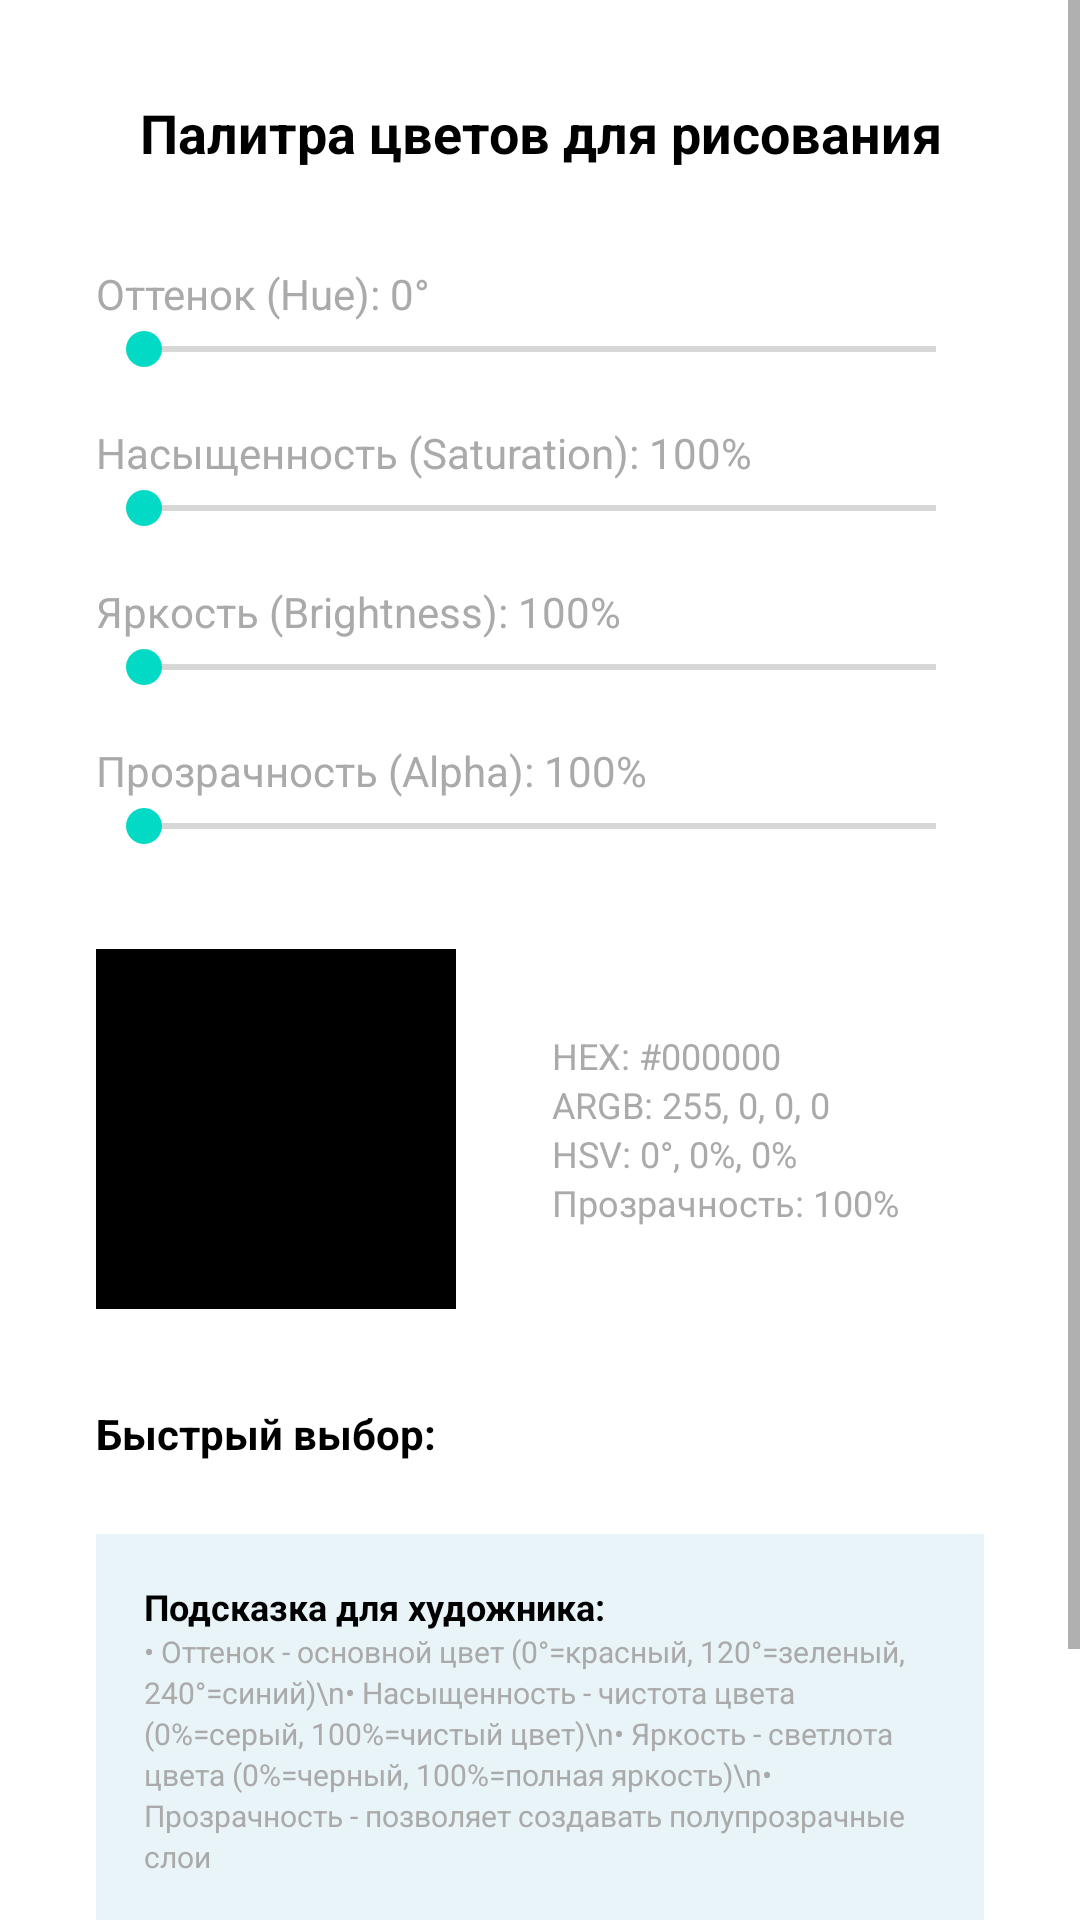

Here is an Android app screen rendered from its layout file. Give the layout XML and the strings, colors and styles it references.
<!-- AndroidManifest.xml: application theme Theme.ArtChat -->
<!-- res/layout/dialog_color_picker.xml -->
<?xml version="1.0" encoding="utf-8"?>
<ScrollView xmlns:android="http://schemas.android.com/apk/res/android"
    android:layout_width="match_parent"
    android:layout_height="match_parent"
    android:fillViewport="true">

    <LinearLayout
        android:layout_width="match_parent"
        android:layout_height="wrap_content"
        android:orientation="vertical"
        android:padding="32dp">

        
        <TextView
            android:id="@+id/tvDialogTitle"
            android:layout_width="match_parent"
            android:layout_height="wrap_content"
            android:text="Палитра цветов для рисования"
            android:textSize="18sp"
            android:textColor="@android:color/black"
            android:gravity="center"
            android:paddingBottom="32dp"
            android:textStyle="bold" />

        
        <LinearLayout
            android:layout_width="match_parent"
            android:layout_height="wrap_content"
            android:orientation="vertical">

            
            <LinearLayout
                android:layout_width="match_parent"
                android:layout_height="wrap_content"
                android:orientation="vertical"
                android:paddingBottom="16dp">

                <TextView
                    android:id="@+id/tvHueLabel"
                    android:layout_width="match_parent"
                    android:layout_height="wrap_content"
                    android:text="Оттенок (Hue): 0°"
                    android:textSize="14sp"
                    android:textColor="@android:color/darker_gray" />

                <SeekBar
                    android:id="@+id/sbHue"
                    android:layout_width="match_parent"
                    android:layout_height="wrap_content"
                    android:max="360" />
            </LinearLayout>

            
            <LinearLayout
                android:layout_width="match_parent"
                android:layout_height="wrap_content"
                android:orientation="vertical"
                android:paddingBottom="16dp">

                <TextView
                    android:id="@+id/tvSaturationLabel"
                    android:layout_width="match_parent"
                    android:layout_height="wrap_content"
                    android:text="Насыщенность (Saturation): 100%"
                    android:textSize="14sp"
                    android:textColor="@android:color/darker_gray" />

                <SeekBar
                    android:id="@+id/sbSaturation"
                    android:layout_width="match_parent"
                    android:layout_height="wrap_content"
                    android:max="100" />
            </LinearLayout>

            
            <LinearLayout
                android:layout_width="match_parent"
                android:layout_height="wrap_content"
                android:orientation="vertical"
                android:paddingBottom="16dp">

                <TextView
                    android:id="@+id/tvBrightnessLabel"
                    android:layout_width="match_parent"
                    android:layout_height="wrap_content"
                    android:text="Яркость (Brightness): 100%"
                    android:textSize="14sp"
                    android:textColor="@android:color/darker_gray" />

                <SeekBar
                    android:id="@+id/sbBrightness"
                    android:layout_width="match_parent"
                    android:layout_height="wrap_content"
                    android:max="100" />
            </LinearLayout>

            
            <LinearLayout
                android:layout_width="match_parent"
                android:layout_height="wrap_content"
                android:orientation="vertical"
                android:paddingBottom="16dp">

                <TextView
                    android:id="@+id/tvAlphaLabel"
                    android:layout_width="match_parent"
                    android:layout_height="wrap_content"
                    android:text="Прозрачность (Alpha): 100%"
                    android:textSize="14sp"
                    android:textColor="@android:color/darker_gray" />

                <SeekBar
                    android:id="@+id/sbAlpha"
                    android:layout_width="match_parent"
                    android:layout_height="wrap_content"
                    android:max="100" />
            </LinearLayout>
        </LinearLayout>

        
        <LinearLayout
            android:layout_width="match_parent"
            android:layout_height="wrap_content"
            android:orientation="horizontal"
            android:gravity="center_vertical"
            android:paddingTop="16dp"
            android:paddingBottom="32dp">

            <View
                android:id="@+id/vColorPreview"
                android:layout_width="120dp"
                android:layout_height="120dp"
                android:layout_marginEnd="32dp"
                android:background="@android:color/black" />

            <LinearLayout
                android:layout_width="0dp"
                android:layout_height="wrap_content"
                android:layout_weight="1"
                android:orientation="vertical">

                <TextView
                    android:id="@+id/tvHexLabel"
                    android:layout_width="wrap_content"
                    android:layout_height="wrap_content"
                    android:text="HEX: #000000"
                    android:textSize="12sp"
                    android:textColor="@android:color/darker_gray" />

                <TextView
                    android:id="@+id/tvArgbLabel"
                    android:layout_width="wrap_content"
                    android:layout_height="wrap_content"
                    android:text="ARGB: 255, 0, 0, 0"
                    android:textSize="12sp"
                    android:textColor="@android:color/darker_gray" />

                <TextView
                    android:id="@+id/tvHsvLabel"
                    android:layout_width="wrap_content"
                    android:layout_height="wrap_content"
                    android:text="HSV: 0°, 0%, 0%"
                    android:textSize="12sp"
                    android:textColor="@android:color/darker_gray" />

                <TextView
                    android:id="@+id/tvAlphaPercentLabel"
                    android:layout_width="wrap_content"
                    android:layout_height="wrap_content"
                    android:text="Прозрачность: 100%"
                    android:textSize="12sp"
                    android:textColor="@android:color/darker_gray" />
            </LinearLayout>
        </LinearLayout>

        
        <LinearLayout
            android:layout_width="match_parent"
            android:layout_height="wrap_content"
            android:orientation="vertical"
            android:paddingBottom="16dp">

            <TextView
                android:id="@+id/tvQuickSelectionTitle"
                android:layout_width="match_parent"
                android:layout_height="wrap_content"
                android:text="Быстрый выбор:"
                android:textSize="14sp"
                android:textColor="@android:color/black"
                android:textStyle="bold"
                android:paddingBottom="8dp" />

            <GridLayout
                android:id="@+id/glQuickColors"
                android:layout_width="match_parent"
                android:layout_height="wrap_content"
                android:columnCount="6"
                android:rowCount="2">
                
            </GridLayout>
        </LinearLayout>

        
        <LinearLayout
            android:layout_width="match_parent"
            android:layout_height="wrap_content"
            android:orientation="vertical"
            android:background="#E8F4F8"
            android:padding="16dp">

            <TextView
                android:id="@+id/tvTooltipTitle"
                android:layout_width="match_parent"
                android:layout_height="wrap_content"
                android:text="Подсказка для художника:"
                android:textSize="12sp"
                android:textColor="@android:color/black"
                android:textStyle="bold" />

            <TextView
                android:id="@+id/tvTooltipText"
                android:layout_width="match_parent"
                android:layout_height="wrap_content"
                android:text="• Оттенок - основной цвет (0°=красный, 120°=зеленый, 240°=синий)\n• Насыщенность - чистота цвета (0%=серый, 100%=чистый цвет)\n• Яркость - светлота цвета (0%=черный, 100%=полная яркость)\n• Прозрачность - позволяет создавать полупрозрачные слои"
                android:textSize="10sp"
                android:textColor="@android:color/darker_gray"
                android:lineSpacingExtra="2dp" />
        </LinearLayout>

        
        <LinearLayout
            android:layout_width="match_parent"
            android:layout_height="wrap_content"
            android:orientation="horizontal"
            android:gravity="center_horizontal"
            android:paddingTop="16dp">

            <Button
                android:id="@+id/btnReset"
                android:layout_width="wrap_content"
                android:layout_height="wrap_content"
                android:text="СБРОС"
                android:backgroundTint="#FF6B6B"
                android:textColor="@android:color/white"
                android:layout_marginEnd="8dp" />

            <Button
                android:id="@+id/btnCancel"
                android:layout_width="wrap_content"
                android:layout_height="wrap_content"
                android:text="ОТМЕНА"
                android:backgroundTint="@android:color/darker_gray"
                android:textColor="@android:color/black"
                android:layout_marginEnd="8dp" />

            <Button
                android:id="@+id/btnSelect"
                android:layout_width="wrap_content"
                android:layout_height="wrap_content"
                android:text="ВЫБРАТЬ"
                android:backgroundTint="#4CAF50"
                android:textColor="@android:color/white" />
        </LinearLayout>

    </LinearLayout>
</ScrollView>
<!-- resources referenced by this layout -->
<resources>
  <style name="Theme.ArtChat" parent="Theme.MaterialComponents.DayNight.NoActionBar">
          <item name="colorPrimary">@color/purple_500</item>
          <item name="colorPrimaryVariant">@color/purple_700</item>
          <item name="colorOnPrimary">@color/white</item>
          <item name="colorSecondary">@color/teal_200</item>
          <item name="colorSecondaryVariant">@color/teal_700</item>
          <item name="colorOnSecondary">@color/black</item>
          <item name="android:statusBarColor" tools:targetApi="l">?attr/colorPrimaryVariant</item>
          <item name="android:windowLightStatusBar" tools:targetApi="m">true</item>
      </style>
  <color name="purple_500">#FF6200EE</color>
  <color name="purple_700">#FF3700B3</color>
  <color name="white">#FFFFFFFF</color>
  <color name="teal_200">#FF03DAC5</color>
  <color name="teal_700">#FF018786</color>
  <color name="black">#FF000000</color>
</resources>
